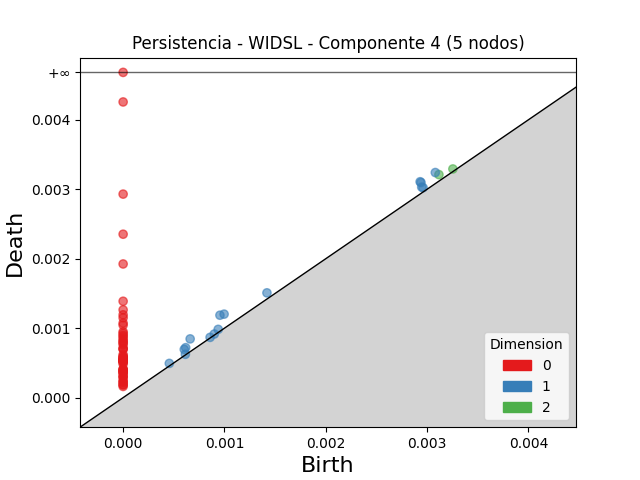

Data behind this chart, as committed beside it:
dimension, birth, death
2, 0.003116, 0.003211
2, 0.003254, 0.003292
1, 0.0009553, 0.001186
1, 0.0009964, 0.001202
1, 0.0006614, 0.0008456
1, 0.002931, 0.003108
1, 0.003081, 0.00324
1, 0.00294, 0.003096
1, 0.0006173, 0.0007192
1, 0.0006033, 0.0006944
1, 0.001419, 0.001508
1, 0.002947, 0.003031
1, 0.00296, 0.003023
1, 0.0009381, 0.0009828
1, 0.0004559, 0.0004928
1, 0.0008996, 0.0009158
1, 0.0006143, 0.0006237
1, 0.0008582, 0.0008675
0, 0.0, inf
0, 0.0, 0.004256
0, 0.0, 0.00293
0, 0.0, 0.002353
0, 0.0, 0.001924
0, 0.0, 0.001387
0, 0.0, 0.001264
0, 0.0, 0.001192
0, 0.0, 0.001149
0, 0.0, 0.001073
0, 0.0, 0.001044
0, 0.0, 0.0009481
0, 0.0, 0.0009247
0, 0.0, 0.0008969
0, 0.0, 0.0008768
0, 0.0, 0.0008461
0, 0.0, 0.00082
0, 0.0, 0.0008017
0, 0.0, 0.0007857
0, 0.0, 0.0007627
0, 0.0, 0.0007104
0, 0.0, 0.0007003
0, 0.0, 0.0006985
0, 0.0, 0.0006196
0, 0.0, 0.0005975
0, 0.0, 0.0005771
0, 0.0, 0.0005751
0, 0.0, 0.0005745
0, 0.0, 0.0005543
0, 0.0, 0.0005446
0, 0.0, 0.0005364
0, 0.0, 0.000536
0, 0.0, 0.0005353
0, 0.0, 0.0005319
0, 0.0, 0.0005295
0, 0.0, 0.0005246
0, 0.0, 0.0005226
0, 0.0, 0.0005051
0, 0.0, 0.0004844
0, 0.0, 0.0004109
0, 0.0, 0.0004092
0, 0.0, 0.0003945
... 14 more rows
